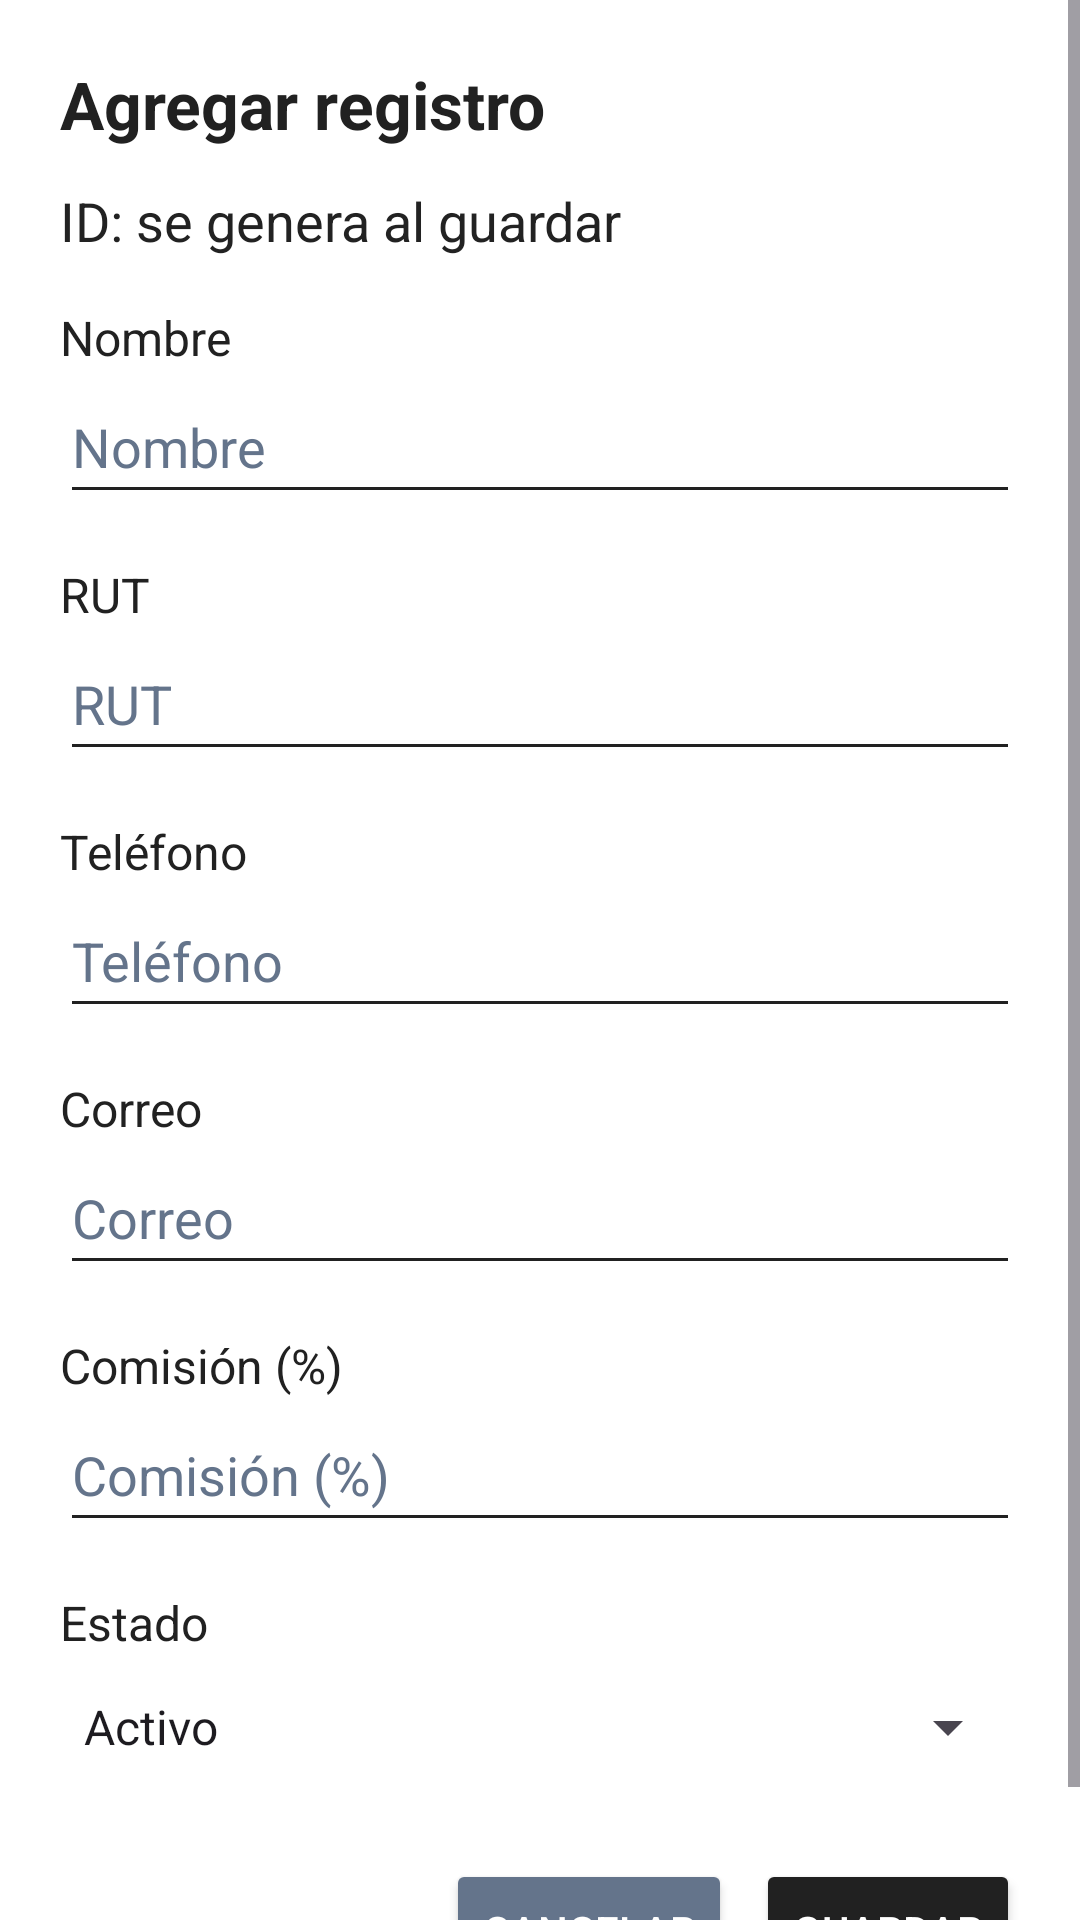

This screen was rendered from an Android layout file. Write that file and the resources it references.
<!-- AndroidManifest.xml: application theme Theme.AppAgenciaBienesRaices -->
<!-- res/layout/formulario_agentes.xml -->
<?xml version="1.0" encoding="utf-8"?>
<ScrollView xmlns:android="http://schemas.android.com/apk/res/android"
    android:layout_width="match_parent"
    android:layout_height="wrap_content"
    android:background="#FFFFFF">
    <LinearLayout
        android:layout_width="match_parent"
        android:layout_height="wrap_content"
        android:orientation="vertical"
        android:padding="20dp">
        <TextView
            android:id="@+id/txtTituloFormulario"
            android:layout_width="match_parent"
            android:layout_height="wrap_content"
            android:text="Agregar registro"
            android:textColor="#212121"
            android:textSize="22sp"
            android:textStyle="bold" />
        <TextView
            android:id="@+id/txtIdFormulario"
            android:layout_width="match_parent"
            android:layout_height="wrap_content"
            android:layout_marginTop="12dp"
            android:text="ID: se genera al guardar"
            android:textColor="#222222"
            android:textSize="18sp" />
        <TextView
            android:layout_width="match_parent"
            android:layout_height="wrap_content"
            android:layout_marginTop="16dp"
            android:text="Nombre"
            android:labelFor="@id/nombre"
            android:textColor="#212121"
            android:textSize="16sp" />
        <EditText
            android:id="@+id/nombre"
            android:layout_width="match_parent"
            android:layout_height="wrap_content"
            android:minHeight="48dp"
            android:inputType="text"
            android:hint="Nombre"
            android:backgroundTint="#212121"
            android:textColor="#222222"
            android:textColorHint="#64748B"
            />
        <TextView
            android:layout_width="match_parent"
            android:layout_height="wrap_content"
            android:layout_marginTop="16dp"
            android:text="RUT"
            android:labelFor="@id/rut"
            android:textColor="#212121"
            android:textSize="16sp" />
        <EditText
            android:id="@+id/rut"
            android:layout_width="match_parent"
            android:layout_height="wrap_content"
            android:minHeight="48dp"
            android:inputType="text"
            android:hint="RUT"
            android:backgroundTint="#212121"
            android:textColor="#222222"
            android:textColorHint="#64748B"
            />
        <TextView
            android:layout_width="match_parent"
            android:layout_height="wrap_content"
            android:layout_marginTop="16dp"
            android:text="Teléfono"
            android:labelFor="@id/telefono"
            android:textColor="#212121"
            android:textSize="16sp" />
        <EditText
            android:id="@+id/telefono"
            android:layout_width="match_parent"
            android:layout_height="wrap_content"
            android:minHeight="48dp"
            android:inputType="phone"
            android:hint="Teléfono"
            android:backgroundTint="#212121"
            android:textColor="#222222"
            android:textColorHint="#64748B"
            />
        <TextView
            android:layout_width="match_parent"
            android:layout_height="wrap_content"
            android:layout_marginTop="16dp"
            android:text="Correo"
            android:labelFor="@id/correo"
            android:textColor="#212121"
            android:textSize="16sp" />
        <EditText
            android:id="@+id/correo"
            android:layout_width="match_parent"
            android:layout_height="wrap_content"
            android:minHeight="48dp"
            android:inputType="textEmailAddress"
            android:hint="Correo"
            android:backgroundTint="#212121"
            android:textColor="#222222"
            android:textColorHint="#64748B"
            />
        <TextView
            android:layout_width="match_parent"
            android:layout_height="wrap_content"
            android:layout_marginTop="16dp"
            android:text="Comisión (%)"
            android:labelFor="@id/comision"
            android:textColor="#212121"
            android:textSize="16sp" />
        <EditText
            android:id="@+id/comision"
            android:layout_width="match_parent"
            android:layout_height="wrap_content"
            android:minHeight="48dp"
            android:inputType="numberDecimal"
            android:hint="Comisión (%)"
            android:backgroundTint="#212121"
            android:textColor="#222222"
            android:textColorHint="#64748B"
            />
        <TextView
            android:layout_width="match_parent"
            android:layout_height="wrap_content"
            android:layout_marginTop="16dp"
            android:text="Estado"
            android:labelFor="@id/estado"
            android:textColor="#212121"
            android:textSize="16sp" />
        <Spinner
            android:id="@+id/estado"
            android:layout_width="match_parent"
            android:layout_height="wrap_content"
            android:minHeight="48dp"
            android:entries="@array/estados_agente"
            />
        <LinearLayout
            android:layout_width="match_parent"
            android:layout_height="wrap_content"
            android:layout_marginTop="20dp"
            android:gravity="end">
            <Button
                android:id="@+id/btnCancelar"
                android:layout_width="wrap_content"
                android:layout_height="wrap_content"
                android:backgroundTint="#64748B"
                android:textColor="#FFFFFF"
                android:text="Cancelar" />
            <Button
                android:id="@+id/btnGuardar"
                android:layout_width="wrap_content"
                android:layout_height="wrap_content"
                android:layout_marginStart="8dp"
                android:backgroundTint="#212121"
                android:textColor="#FFFFFF"
                android:text="Guardar" />
        </LinearLayout>
    </LinearLayout>
</ScrollView>
<!-- resources referenced by this layout -->
<resources>
  <string-array name="estados_agente">
          <item>Activo</item>
          <item>Inactivo</item>
      </string-array>
  <style name="Theme.AppAgenciaBienesRaices" parent="Base.Theme.AppAgenciaBienesRaices" />
  <style name="Base.Theme.AppAgenciaBienesRaices" parent="Theme.Material3.DayNight.NoActionBar">
          
          
      </style>
</resources>
